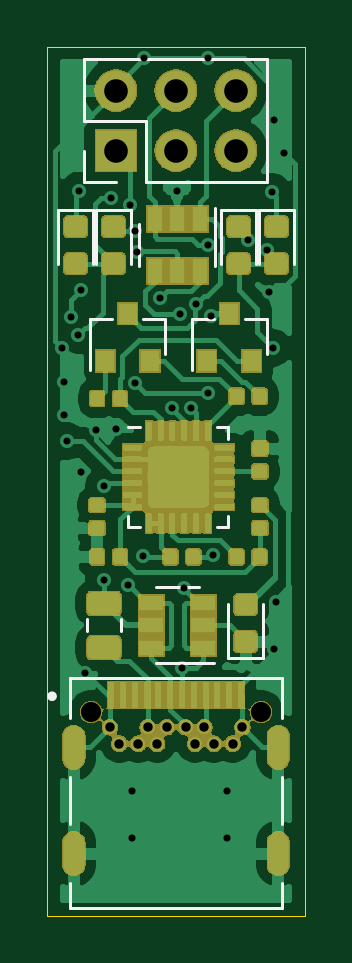
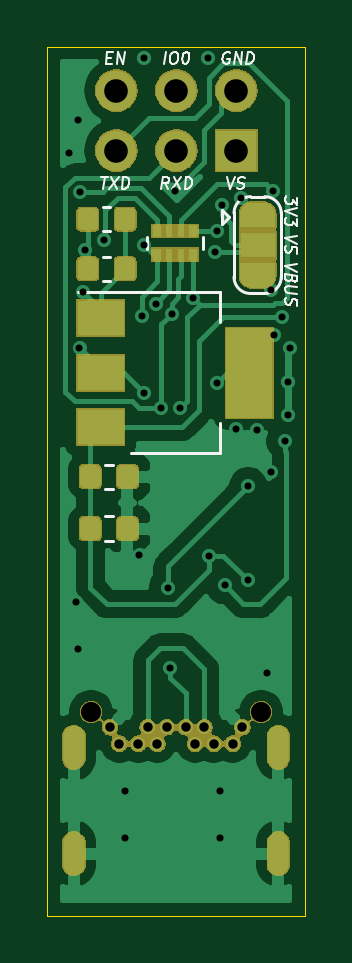
Circuit board: 11 layer files. Board 10.9 x 36.8 mm.
- bottom_copper: Down-B_Cu.gbr (57096 bytes)
- bottom_mask: Down-B_Mask.gbr (39243 bytes)
- paste: Down-B_Paste.gbr (15887 bytes)
- bottom_silk: Down-B_SilkS.gbr (8592 bytes)
- outline: Down-Edge_Cuts.gbr (681 bytes)
- top_copper: Down-F_Cu.gbr (147580 bytes)
- top_mask: Down-F_Mask.gbr (68355 bytes)
- paste: Down-F_Paste.gbr (106141 bytes)
- top_silk: Down-F_SilkS.gbr (3310 bytes)
- drill: Down-NPTH.drl (315 bytes)
- drill: Down-PTH.drl (1548 bytes)

=== bottom_copper: Down-B_Cu.gbr (57096 bytes, source omitted) ===
=== bottom_mask: Down-B_Mask.gbr (39243 bytes, source omitted) ===
=== paste: Down-B_Paste.gbr (15887 bytes, source omitted) ===
=== bottom_silk: Down-B_SilkS.gbr (8592 bytes, source omitted) ===
=== outline: Down-Edge_Cuts.gbr ===
G04 #@! TF.GenerationSoftware,KiCad,Pcbnew,(5.1.0)-1*
G04 #@! TF.CreationDate,2019-07-27T07:21:47+08:00*
G04 #@! TF.ProjectId,Down,446f776e-2e6b-4696-9361-645f70636258,rev?*
G04 #@! TF.SameCoordinates,Original*
G04 #@! TF.FileFunction,Profile,NP*
%FSLAX46Y46*%
G04 Gerber Fmt 4.6, Leading zero omitted, Abs format (unit mm)*
G04 Created by KiCad (PCBNEW (5.1.0)-1) date 2019-07-27 07:21:47*
%MOMM*%
%LPD*%
G04 APERTURE LIST*
%ADD10C,0.050000*%
G04 APERTURE END LIST*
D10*
X160300000Y-92500000D02*
X149400000Y-92500000D01*
X160300000Y-129300000D02*
X160300000Y-92500000D01*
X149400000Y-129300000D02*
X160300000Y-129300000D01*
X149400000Y-129300000D02*
X149400000Y-92500000D01*
M02*

=== top_copper: Down-F_Cu.gbr (147580 bytes, source omitted) ===
=== top_mask: Down-F_Mask.gbr (68355 bytes, source omitted) ===
=== paste: Down-F_Paste.gbr (106141 bytes, source omitted) ===
=== top_silk: Down-F_SilkS.gbr ===
G04 #@! TF.GenerationSoftware,KiCad,Pcbnew,(5.1.0)-1*
G04 #@! TF.CreationDate,2019-07-27T07:21:47+08:00*
G04 #@! TF.ProjectId,Down,446f776e-2e6b-4696-9361-645f70636258,rev?*
G04 #@! TF.SameCoordinates,Original*
G04 #@! TF.FileFunction,Legend,Top*
G04 #@! TF.FilePolarity,Positive*
%FSLAX46Y46*%
G04 Gerber Fmt 4.6, Leading zero omitted, Abs format (unit mm)*
G04 Created by KiCad (PCBNEW (5.1.0)-1) date 2019-07-27 07:21:47*
%MOMM*%
%LPD*%
G04 APERTURE LIST*
%ADD10C,0.120000*%
%ADD11C,0.200000*%
%ADD12C,0.127000*%
G04 APERTURE END LIST*
D10*
X158535000Y-118385000D02*
X158535000Y-116100000D01*
X157065000Y-118385000D02*
X158535000Y-118385000D01*
X157065000Y-116100000D02*
X157065000Y-118385000D01*
D11*
X149700000Y-120000000D02*
G75*
G03X149700000Y-120000000I-100000J0D01*
G01*
D12*
X159330000Y-128960000D02*
X159330000Y-127910000D01*
X150370000Y-128960000D02*
X159330000Y-128960000D01*
X150370000Y-119210000D02*
X159330000Y-119210000D01*
X159330000Y-125410000D02*
X159330000Y-123410000D01*
X150370000Y-127910000D02*
X150370000Y-128960000D01*
X159330000Y-119210000D02*
X159330000Y-120910000D01*
X150370000Y-123410000D02*
X150370000Y-125410000D01*
X150370000Y-119210000D02*
X150370000Y-120910000D01*
D10*
X153310001Y-108615001D02*
X152835001Y-108615001D01*
X157055001Y-112835001D02*
X157055001Y-112360001D01*
X156580001Y-112835001D02*
X157055001Y-112835001D01*
X152835001Y-112835001D02*
X152835001Y-112360001D01*
X153310001Y-112835001D02*
X152835001Y-112835001D01*
X157055001Y-108615001D02*
X157055001Y-109090001D01*
X156580001Y-108615001D02*
X157055001Y-108615001D01*
X156510000Y-101800000D02*
X156510000Y-99350000D01*
X153290000Y-100000000D02*
X153290000Y-101800000D01*
X154000000Y-118610000D02*
X156450000Y-118610000D01*
X155800000Y-115390000D02*
X154000000Y-115390000D01*
X158680000Y-104040000D02*
X158680000Y-105500000D01*
X155520000Y-104040000D02*
X155520000Y-106200000D01*
X155520000Y-104040000D02*
X156450000Y-104040000D01*
X158680000Y-104040000D02*
X157750000Y-104040000D01*
X154380000Y-104040000D02*
X154380000Y-105500000D01*
X151220000Y-104040000D02*
X151220000Y-106200000D01*
X151220000Y-104040000D02*
X152150000Y-104040000D01*
X154380000Y-104040000D02*
X153450000Y-104040000D01*
X150970000Y-98230000D02*
X150970000Y-96900000D01*
X152300000Y-98230000D02*
X150970000Y-98230000D01*
X150970000Y-95630000D02*
X150970000Y-93030000D01*
X153570000Y-95630000D02*
X150970000Y-95630000D01*
X153570000Y-98230000D02*
X153570000Y-95630000D01*
X150970000Y-93030000D02*
X158710000Y-93030000D01*
X153570000Y-98230000D02*
X158710000Y-98230000D01*
X158710000Y-98230000D02*
X158710000Y-93030000D01*
X151090000Y-116741422D02*
X151090000Y-117258578D01*
X152510000Y-116741422D02*
X152510000Y-117258578D01*
X151465000Y-99415000D02*
X151465000Y-101700000D01*
X152935000Y-99415000D02*
X151465000Y-99415000D01*
X152935000Y-101700000D02*
X152935000Y-99415000D01*
X149865000Y-99415000D02*
X149865000Y-101700000D01*
X151335000Y-99415000D02*
X149865000Y-99415000D01*
X151335000Y-101700000D02*
X151335000Y-99415000D01*
X158365000Y-99415000D02*
X158365000Y-101700000D01*
X159835000Y-99415000D02*
X158365000Y-99415000D01*
X159835000Y-101700000D02*
X159835000Y-99415000D01*
X156765000Y-99415000D02*
X156765000Y-101700000D01*
X158235000Y-99415000D02*
X156765000Y-99415000D01*
X158235000Y-101700000D02*
X158235000Y-99415000D01*
M02*

=== drill: Down-NPTH.drl ===
M48
; DRILL file {KiCad (5.1.0)-1} date 2019-07-27 7:21:56
; FORMAT={-:-/ absolute / inch / decimal}
; #@! TF.CreationDate,2019-07-27T07:21:56+08:00
; #@! TF.GenerationSoftware,Kicad,Pcbnew,(5.1.0)-1
; #@! TF.FileFunction,NonPlated,1,2,NPTH
FMAT,2
INCH
T1C0.0335
%
G90
G05
T1
X5.9547Y-4.7504
X6.2382Y-4.7504
T0
M30

=== drill: Down-PTH.drl ===
M48
; DRILL file {KiCad (5.1.0)-1} date 2019-07-27 7:21:56
; FORMAT={-:-/ absolute / inch / decimal}
; #@! TF.CreationDate,2019-07-27T07:21:56+08:00
; #@! TF.GenerationSoftware,Kicad,Pcbnew,(5.1.0)-1
; #@! TF.FileFunction,Plated,1,2,PTH
FMAT,2
INCH
T1C0.0118
T2C0.0157
T3C0.0236
T4C0.0394
%
G90
G05
T1
X5.9069Y-4.1435
X5.9094Y-4.2008
X5.9094Y-4.2559
X5.9144Y-4.2992
X5.9207Y-4.0931
X5.9331Y-4.122
X5.935Y-3.8819
X5.9379Y-4.3506
X5.9381Y-4.0466
X5.9449Y-4.685
X5.9623Y-4.2809
X5.9764Y-4.374
X5.9764Y-4.5315
X5.9882Y-3.8937
X5.9961Y-4.2795
X6.0157Y-4.5395
X6.0197Y-3.9055
X6.0236Y-4.8819
X6.0236Y-4.9606
X6.0276Y-4.2018
X6.0285Y-3.9488
X6.0315Y-3.9843
X6.0418Y-4.4901
X6.0433Y-3.6614
X6.0689Y-4.0604
X6.0896Y-4.2441
X6.0984Y-3.8819
X6.1037Y-4.0867
X6.1063Y-4.6772
X6.1102Y-4.5433
X6.1212Y-4.244
X6.1304Y-4.0699
X6.1496Y-3.6614
X6.1496Y-4.2185
X6.1497Y-3.9726
X6.1539Y-4.0909
X6.1575Y-4.4882
X6.1811Y-4.8819
X6.1811Y-4.9606
X6.2165Y-3.9646
X6.248Y-3.9803
X6.252Y-4.0512
X6.2559Y-3.8839
X6.2575Y-4.1437
X6.2598Y-3.7638
X6.2598Y-4.6457
X6.2633Y-4.5669
X6.2756Y-3.8189
T2
X5.9862Y-4.776
X6.002Y-4.8035
X6.0335Y-4.8035
X6.0492Y-4.776
X6.065Y-4.8035
X6.0807Y-4.776
X6.1122Y-4.776
X6.128Y-4.8035
X6.1437Y-4.776
X6.1594Y-4.8035
X6.1909Y-4.8035
X6.2067Y-4.776
T4
X5.9961Y-3.715
X5.9961Y-3.815
X6.0961Y-3.715
X6.0961Y-3.815
X6.1961Y-3.715
X6.1961Y-3.815
T3
G00X5.926Y-4.8213
M15
G01X5.926Y-4.7976
M16
G05
G00X5.926Y-4.9984
M15
G01X5.926Y-4.9748
M16
G05
G00X6.2669Y-4.8213
M15
G01X6.2669Y-4.7976
M16
G05
G00X6.2669Y-4.9984
M15
G01X6.2669Y-4.9748
M16
G05
T0
M30

